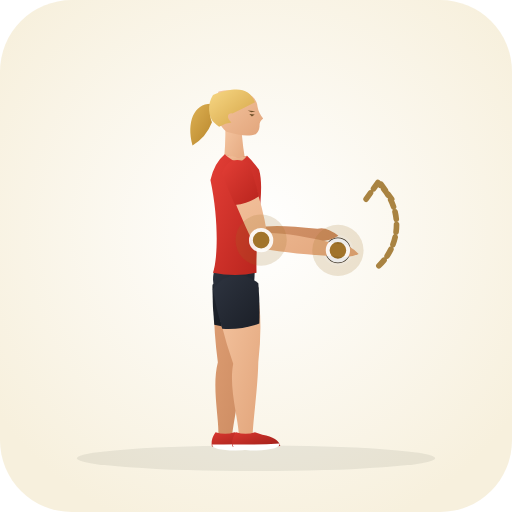
t = 0.00 s
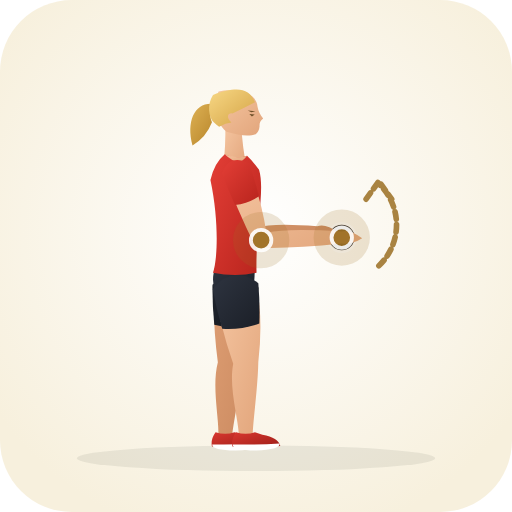
t = 0.40 s
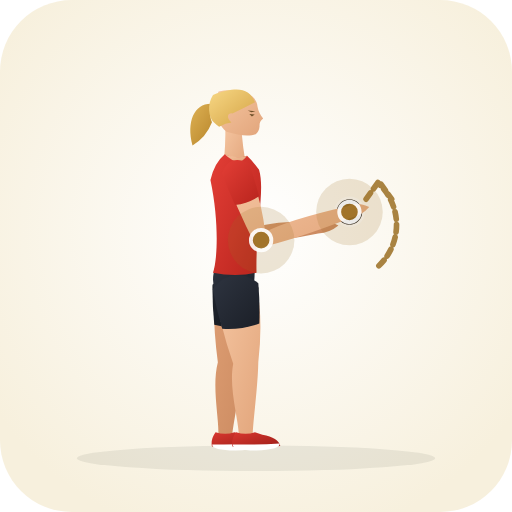
t = 1.20 s
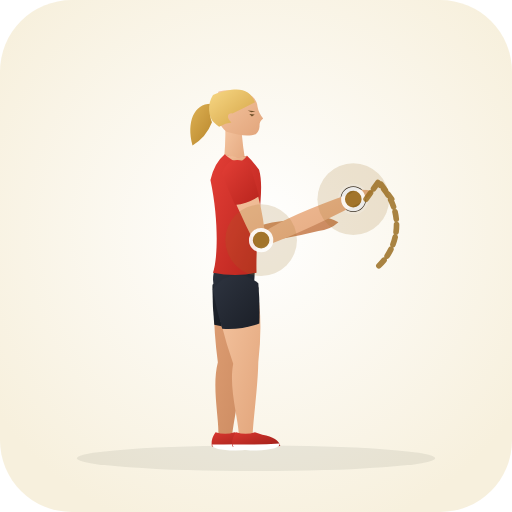
t = 1.60 s
t = 2.00 s: frame unchanged from t = 1.20 s, image omitted
t = 2.80 s: frame unchanged from t = 0.40 s, image omitted

The animated SVG that drew these frames (rendered in a browser with its animation timeline set to each time). Animation: 32 SMIL elements (animate=32); one cycle of 3.20 s, repeats indefinitely.

<svg xmlns="http://www.w3.org/2000/svg" viewBox="0 0 200 200" role="img" aria-label="Clubbell Isometric Rotation (Lower Back · Isometric)">
  <defs>
    <radialGradient id="bg" cx="50%" cy="45%" r="62%"><stop offset="0%" stop-color="#ffffff" /><stop offset="100%" stop-color="#f7f0dd" /></radialGradient>
    <linearGradient id="skin" x1="0%" y1="0%" x2="100%" y2="100%"><stop offset="0%" stop-color="#f6c7a3" /><stop offset="100%" stop-color="#e2a57b" /></linearGradient>
    <linearGradient id="skinBack" x1="0%" y1="0%" x2="100%" y2="100%"><stop offset="0%" stop-color="#df9f74" /><stop offset="100%" stop-color="#c9885e" /></linearGradient>
    <linearGradient id="shirt" x1="0%" y1="0%" x2="100%" y2="100%"><stop offset="0%" stop-color="#e33e36" /><stop offset="100%" stop-color="#b8241d" /></linearGradient>
    <linearGradient id="shirtBack" x1="0%" y1="0%" x2="100%" y2="100%"><stop offset="0%" stop-color="#ba261f" /><stop offset="100%" stop-color="#911914" /></linearGradient>
    <linearGradient id="shorts" x1="0%" y1="0%" x2="100%" y2="100%"><stop offset="0%" stop-color="#2e3440" /><stop offset="100%" stop-color="#1b1f27" /></linearGradient>
    <linearGradient id="shortsBack" x1="0%" y1="0%" x2="100%" y2="100%"><stop offset="0%" stop-color="#212630" /><stop offset="100%" stop-color="#13161c" /></linearGradient>
    <linearGradient id="hair" x1="0%" y1="0%" x2="100%" y2="100%"><stop offset="0%" stop-color="#f7d784" /><stop offset="100%" stop-color="#d4a345" /></linearGradient>
    <linearGradient id="hairBack" x1="0%" y1="0%" x2="100%" y2="100%"><stop offset="0%" stop-color="#deb154" /><stop offset="100%" stop-color="#b58328" /></linearGradient>
    <linearGradient id="shoe" x1="0%" y1="0%" x2="100%" y2="100%"><stop offset="0%" stop-color="#d93830" /><stop offset="100%" stop-color="#9e1e18" /></linearGradient>
  </defs>
  <rect width="200" height="200" rx="28" fill="url(#bg)" />
  <ellipse cx="100" cy="179.0" rx="70" ry="5" fill="#1b2520" fill-opacity="0.08" />
  <circle cx="132.0" cy="97.8" r="5.5" fill="#282627" stroke="#ffffff" stroke-width="1"><animate attributeName="cx" values="132.0;138.0;132.0" dur="3.2s" repeatCount="indefinite" /><animate attributeName="cy" values="97.8;77.8;97.8" dur="3.2s" repeatCount="indefinite" /></circle>
  <g>
    <path d="M 83.8 111.3 Q 82.9 125.1 85.1 141.5 C 82.7 150.8 85.5 162.9 85.3 169.6 Q 87.8 173.0 90.7 170.0 C 91.5 163.3 94.0 151.7 94.9 142.1 Q 100.2 126.2 100.2 112.3 Q 92.5 104.4 83.8 111.3 Z" fill="url(#skinBack)"><animate attributeName="d" values="M 83.8 111.3 Q 82.9 125.1 85.1 141.5 C 82.7 150.8 85.5 162.9 85.3 169.6 Q 87.8 173.0 90.7 170.0 C 91.5 163.3 94.0 151.7 94.9 142.1 Q 100.2 126.2 100.2 112.3 Q 92.5 104.4 83.8 111.3 Z;M 83.8 111.3 Q 82.9 125.1 85.1 141.5 C 82.7 150.8 85.5 162.9 85.3 169.6 Q 87.8 173.0 90.7 170.0 C 91.5 163.3 94.0 151.7 94.9 142.1 Q 100.2 126.2 100.2 112.3 Q 92.5 104.4 83.8 111.3 Z;M 83.8 111.3 Q 82.9 125.1 85.1 141.5 C 82.7 150.8 85.5 162.9 85.3 169.6 Q 87.8 173.0 90.7 170.0 C 91.5 163.3 94.0 151.7 94.9 142.1 Q 100.2 126.2 100.2 112.3 Q 92.5 104.4 83.8 111.3 Z" dur="3.2s" repeatCount="indefinite" /></path>
    <path d="M 83.0 111.2 Q 82.9 119.0 83.7 126.9 Q 90.9 128.9 98.2 127.9 Q 100.1 120.2 101.0 112.4 Q 92.6 103.3 83.0 111.2 Z" fill="url(#shortsBack)"><animate attributeName="d" values="M 83.0 111.2 Q 82.9 119.0 83.7 126.9 Q 90.9 128.9 98.2 127.9 Q 100.1 120.2 101.0 112.4 Q 92.6 103.3 83.0 111.2 Z;M 83.0 111.2 Q 82.9 119.0 83.7 126.9 Q 90.9 128.9 98.2 127.9 Q 100.1 120.2 101.0 112.4 Q 92.6 103.3 83.0 111.2 Z;M 83.0 111.2 Q 82.9 119.0 83.7 126.9 Q 90.9 128.9 98.2 127.9 Q 100.1 120.2 101.0 112.4 Q 92.6 103.3 83.0 111.2 Z" dur="3.2s" repeatCount="indefinite" /></path>
    <path d="M 84.2 168.8 Q 82.2 171.6 82.8 174.4 Q 91.5 175.0 101.5 174.2 Q 100.8 171.0 94.5 169.8 L 91.6 168.8 Q 88.0 170.1 84.2 168.8 Z" fill="url(#shoe)"><animate attributeName="d" values="M 84.2 168.8 Q 82.2 171.6 82.8 174.4 Q 91.5 175.0 101.5 174.2 Q 100.8 171.0 94.5 169.8 L 91.6 168.8 Q 88.0 170.1 84.2 168.8 Z;M 84.2 168.8 Q 82.2 171.6 82.8 174.4 Q 91.5 175.0 101.5 174.2 Q 100.8 171.0 94.5 169.8 L 91.6 168.8 Q 88.0 170.1 84.2 168.8 Z;M 84.2 168.8 Q 82.2 171.6 82.8 174.4 Q 91.5 175.0 101.5 174.2 Q 100.8 171.0 94.5 169.8 L 91.6 168.8 Q 88.0 170.1 84.2 168.8 Z" dur="3.2s" repeatCount="indefinite" /></path>
    <path d="M 82.9 173.6 Q 92.0 173.8 101.2 173.2 Q 101.8 175.6 92.0 176.0 Q 82.7 175.8 82.9 173.6 Z" fill="#ffffff"><animate attributeName="d" values="M 82.9 173.6 Q 92.0 173.8 101.2 173.2 Q 101.8 175.6 92.0 176.0 Q 82.7 175.8 82.9 173.6 Z;M 82.9 173.6 Q 92.0 173.8 101.2 173.2 Q 101.8 175.6 92.0 176.0 Q 82.7 175.8 82.9 173.6 Z;M 82.9 173.6 Q 92.0 173.8 101.2 173.2 Q 101.8 175.6 92.0 176.0 Q 82.7 175.8 82.9 173.6 Z" dur="3.2s" repeatCount="indefinite" /></path>
    <path d="M 87.2 66.9 Q 89.9 78.9 95.8 94.6 Q 106.8 95.8 124.0 94.2 Q 128.5 94.5 132.2 92.1 Q 127.2 88.2 124.0 89.4 Q 106.8 87.3 100.2 89.0 Q 100.2 76.5 96.8 64.7 Q 90.8 60.8 87.2 66.9 Z" fill="url(#skinBack)"><animate attributeName="d" values="M 87.2 66.9 Q 89.9 78.9 95.8 94.6 Q 106.8 95.8 124.0 94.2 Q 128.5 94.5 132.2 92.1 Q 127.2 88.2 124.0 89.4 Q 106.8 87.3 100.2 89.0 Q 100.2 76.5 96.8 64.7 Q 90.8 60.8 87.2 66.9 Z;M 87.2 66.9 Q 89.9 78.9 96.0 94.8 Q 107.4 94.4 124.4 90.2 Q 128.9 89.8 132.2 86.8 Q 126.6 83.8 123.6 85.4 Q 106.2 86.0 100.0 88.8 Q 100.2 76.5 96.8 64.7 Q 90.8 60.8 87.2 66.9 Z;M 87.2 66.9 Q 89.9 78.9 95.8 94.6 Q 106.8 95.8 124.0 94.2 Q 128.5 94.5 132.2 92.1 Q 127.2 88.2 124.0 89.4 Q 106.8 87.3 100.2 89.0 Q 100.2 76.5 96.8 64.7 Q 90.8 60.8 87.2 66.9 Z" dur="3.2s" repeatCount="indefinite" /></path>
    <path d="M 86.5 67.1 Q 87.9 72.9 89.8 78.6 Q 95.0 78.7 99.6 76.4 Q 98.8 70.4 97.5 64.5 Q 90.6 59.5 86.5 67.1 Z" fill="url(#shirtBack)"><animate attributeName="d" values="M 86.5 67.1 Q 87.9 72.9 89.8 78.6 Q 95.0 78.7 99.6 76.4 Q 98.8 70.4 97.5 64.5 Q 90.6 59.5 86.5 67.1 Z;M 86.5 67.1 Q 87.9 72.9 89.8 78.6 Q 95.0 78.7 99.6 76.4 Q 98.8 70.4 97.5 64.5 Q 90.6 59.5 86.5 67.1 Z;M 86.5 67.1 Q 87.9 72.9 89.8 78.6 Q 95.0 78.7 99.6 76.4 Q 98.8 70.4 97.5 64.5 Q 90.6 59.5 86.5 67.1 Z" dur="3.2s" repeatCount="indefinite" /></path>
    <path d="M 84.5 40.8 C 76.5 39.1 72.5 46.8 75.2 56.8 Q 80.5 53.8 82.8 47.8 C 81.5 44.8 82.5 42.3 84.5 40.8 Z" fill="url(#hairBack)"><animate attributeName="d" values="M 84.5 40.8 C 76.5 39.1 72.5 46.8 75.2 56.8 Q 80.5 53.8 82.8 47.8 C 81.5 44.8 82.5 42.3 84.5 40.8 Z;M 84.5 40.8 C 76.5 39.1 72.5 46.8 75.2 56.8 Q 80.5 53.8 82.8 47.8 C 81.5 44.8 82.5 42.3 84.5 40.8 Z;M 84.5 40.8 C 76.5 39.1 72.5 46.8 75.2 56.8 Q 80.5 53.8 82.8 47.8 C 81.5 44.8 82.5 42.3 84.5 40.8 Z" dur="3.2s" repeatCount="indefinite" /></path>
    <path d="M 88.0 48.3 Q 88.2 57.8 87.2 64.3 Q 92.0 67.0 96.2 64.6 Q 94.8 58.0 94.2 48.8 Q 91.5 46.8 88.0 48.3 Z" fill="url(#skin)"><animate attributeName="d" values="M 88.0 48.3 Q 88.2 57.8 87.2 64.3 Q 92.0 67.0 96.2 64.6 Q 94.8 58.0 94.2 48.8 Q 91.5 46.8 88.0 48.3 Z;M 88.0 48.3 Q 88.2 57.8 87.2 64.3 Q 92.0 67.0 96.2 64.6 Q 94.8 58.0 94.2 48.8 Q 91.5 46.8 88.0 48.3 Z;M 88.0 48.3 Q 88.2 57.8 87.2 64.3 Q 92.0 67.0 96.2 64.6 Q 94.8 58.0 94.2 48.8 Q 91.5 46.8 88.0 48.3 Z" dur="3.2s" repeatCount="indefinite" /></path>
    <path d="M 91.0 35.3 C 97.0 35.3 100.4 38.3 100.6 41.7 Q 101.0 44.1 102.8 46.3 Q 101.2 47.5 101.4 49.3 Q 101.2 51.3 100.0 52.3 C 97.2 53.5 93.5 52.9 88.5 51.5 C 84.4 48.3 82.6 40.8 85.4 35.7 Q 88.2 35.1 91.0 35.3 Z" fill="url(#skin)"><animate attributeName="d" values="M 91.0 35.3 C 97.0 35.3 100.4 38.3 100.6 41.7 Q 101.0 44.1 102.8 46.3 Q 101.2 47.5 101.4 49.3 Q 101.2 51.3 100.0 52.3 C 97.2 53.5 93.5 52.9 88.5 51.5 C 84.4 48.3 82.6 40.8 85.4 35.7 Q 88.2 35.1 91.0 35.3 Z;M 91.0 35.3 C 97.0 35.3 100.4 38.3 100.6 41.7 Q 101.0 44.1 102.8 46.3 Q 101.2 47.5 101.4 49.3 Q 101.2 51.3 100.0 52.3 C 97.2 53.5 93.5 52.9 88.5 51.5 C 84.4 48.3 82.6 40.8 85.4 35.7 Q 88.2 35.1 91.0 35.3 Z;M 91.0 35.3 C 97.0 35.3 100.4 38.3 100.6 41.7 Q 101.0 44.1 102.8 46.3 Q 101.2 47.5 101.4 49.3 Q 101.2 51.3 100.0 52.3 C 97.2 53.5 93.5 52.9 88.5 51.5 C 84.4 48.3 82.6 40.8 85.4 35.7 Q 88.2 35.1 91.0 35.3 Z" dur="3.2s" repeatCount="indefinite" /></path>
    <path d="M 99.6 39.9 C 97.2 34.3 92.5 33.7 83.2 37.1 C 80.8 40.8 81.5 45.8 83.5 47.8 Q 84.5 48.8 85.6 49.5 Q 88.2 48.1 90.4 47.9 C 88.4 46.1 88.7 44.1 90.8 44.3 Q 95.4 42.1 99.6 39.9 Z" fill="url(#hair)"><animate attributeName="d" values="M 99.6 39.9 C 97.2 34.3 92.5 33.7 83.2 37.1 C 80.8 40.8 81.5 45.8 83.5 47.8 Q 84.5 48.8 85.6 49.5 Q 88.2 48.1 90.4 47.9 C 88.4 46.1 88.7 44.1 90.8 44.3 Q 95.4 42.1 99.6 39.9 Z;M 99.6 39.9 C 97.2 34.3 92.5 33.7 83.2 37.1 C 80.8 40.8 81.5 45.8 83.5 47.8 Q 84.5 48.8 85.6 49.5 Q 88.2 48.1 90.4 47.9 C 88.4 46.1 88.7 44.1 90.8 44.3 Q 95.4 42.1 99.6 39.9 Z;M 99.6 39.9 C 97.2 34.3 92.5 33.7 83.2 37.1 C 80.8 40.8 81.5 45.8 83.5 47.8 Q 84.5 48.8 85.6 49.5 Q 88.2 48.1 90.4 47.9 C 88.4 46.1 88.7 44.1 90.8 44.3 Q 95.4 42.1 99.6 39.9 Z" dur="3.2s" repeatCount="indefinite" /></path>
    <path d="M 97.4 44.5 L 99.5 44.7 L 98.4 45.5 Z M 96.8 43.2 L 99.8 43.5 L 98.2 43.8 Z" fill="#6e4f28"><animate attributeName="d" values="M 97.4 44.5 L 99.5 44.7 L 98.4 45.5 Z M 96.8 43.2 L 99.8 43.5 L 98.2 43.8 Z;M 97.4 44.5 L 99.5 44.7 L 98.4 45.5 Z M 96.8 43.2 L 99.8 43.5 L 98.2 43.8 Z;M 97.4 44.5 L 99.5 44.7 L 98.4 45.5 Z M 96.8 43.2 L 99.8 43.5 L 98.2 43.8 Z" dur="3.2s" repeatCount="indefinite" /></path>
    <path d="M 84.8 102.3 Q 80.6 111.8 87.5 120.0 Q 92.0 121.5 96.5 120.0 Q 100.2 111.8 99.4 102.3 Z" fill="url(#shorts)"><animate attributeName="d" values="M 84.8 102.3 Q 80.6 111.8 87.5 120.0 Q 92.0 121.5 96.5 120.0 Q 100.2 111.8 99.4 102.3 Z;M 84.8 102.3 Q 80.6 111.8 87.5 120.0 Q 92.0 121.5 96.5 120.0 Q 100.2 111.8 99.4 102.3 Z;M 84.8 102.3 Q 80.6 111.8 87.5 120.0 Q 92.0 121.5 96.5 120.0 Q 100.2 111.8 99.4 102.3 Z" dur="3.2s" repeatCount="indefinite" /></path>
    <path d="M 87.8 60.3 Q 83.8 63.6 82.2 70.3 C 85.8 87.2 84.8 102.3 83.2 106.5 Q 92.0 108.3 100.2 106.5 C 99.8 88.2 103.6 74.3 101.2 66.3 Q 98.5 62.6 96.5 60.8 Q 92.0 62.6 87.8 60.3 Z" fill="url(#shirt)"><animate attributeName="d" values="M 87.8 60.3 Q 83.8 63.6 82.2 70.3 C 85.8 87.2 84.8 102.3 83.2 106.5 Q 92.0 108.3 100.2 106.5 C 99.8 88.2 103.6 74.3 101.2 66.3 Q 98.5 62.6 96.5 60.8 Q 92.0 62.6 87.8 60.3 Z;M 87.8 60.3 Q 83.8 63.6 82.2 70.3 C 85.8 87.2 84.8 102.3 83.2 106.5 Q 92.0 108.3 100.2 106.5 C 99.8 88.2 103.6 74.3 101.2 66.3 Q 98.5 62.6 96.5 60.8 Q 92.0 62.6 87.8 60.3 Z;M 87.8 60.3 Q 83.8 63.6 82.2 70.3 C 85.8 87.2 84.8 102.3 83.2 106.5 Q 92.0 108.3 100.2 106.5 C 99.8 88.2 103.6 74.3 101.2 66.3 Q 98.5 62.6 96.5 60.8 Q 92.0 62.6 87.8 60.3 Z" dur="3.2s" repeatCount="indefinite" /></path>
    <path d="M 87.8 60.3 Q 93.2 65.6 96.5 60.8 Q 92.0 62.3 87.8 60.3 Z" fill="url(#skin)"><animate attributeName="d" values="M 87.8 60.3 Q 93.2 65.6 96.5 60.8 Q 92.0 62.3 87.8 60.3 Z;M 87.8 60.3 Q 93.2 65.6 96.5 60.8 Q 92.0 62.3 87.8 60.3 Z;M 87.8 60.3 Q 93.2 65.6 96.5 60.8 Q 92.0 62.3 87.8 60.3 Z" dur="3.2s" repeatCount="indefinite" /></path>
    <path d="M 83.9 112.9 Q 85.7 126.7 91.1 142.1 C 89.3 151.3 93.0 163.1 93.3 169.8 Q 96.0 173.0 98.7 169.8 C 99.0 163.1 100.7 151.3 100.9 141.5 Q 102.9 124.4 100.1 110.7 Q 91.0 104.5 83.9 112.9 Z" fill="url(#skin)"><animate attributeName="d" values="M 83.9 112.9 Q 85.7 126.7 91.1 142.1 C 89.3 151.3 93.0 163.1 93.3 169.8 Q 96.0 173.0 98.7 169.8 C 99.0 163.1 100.7 151.3 100.9 141.5 Q 102.9 124.4 100.1 110.7 Q 91.0 104.5 83.9 112.9 Z;M 83.9 112.9 Q 85.7 126.7 91.1 142.1 C 89.3 151.3 93.0 163.1 93.3 169.8 Q 96.0 173.0 98.7 169.8 C 99.0 163.1 100.7 151.3 100.9 141.5 Q 102.9 124.4 100.1 110.7 Q 91.0 104.5 83.9 112.9 Z;M 83.9 112.9 Q 85.7 126.7 91.1 142.1 C 89.3 151.3 93.0 163.1 93.3 169.8 Q 96.0 173.0 98.7 169.8 C 99.0 163.1 100.7 151.3 100.9 141.5 Q 102.9 124.4 100.1 110.7 Q 91.0 104.5 83.9 112.9 Z" dur="3.2s" repeatCount="indefinite" /></path>
    <path d="M 83.1 113.0 Q 84.5 120.7 86.8 128.4 Q 94.3 128.9 101.3 126.4 Q 101.6 118.5 100.9 110.6 Q 90.9 103.3 83.1 113.0 Z" fill="url(#shorts)"><animate attributeName="d" values="M 83.1 113.0 Q 84.5 120.7 86.8 128.4 Q 94.3 128.9 101.3 126.4 Q 101.6 118.5 100.9 110.6 Q 90.9 103.3 83.1 113.0 Z;M 83.1 113.0 Q 84.5 120.7 86.8 128.4 Q 94.3 128.9 101.3 126.4 Q 101.6 118.5 100.9 110.6 Q 90.9 103.3 83.1 113.0 Z;M 83.1 113.0 Q 84.5 120.7 86.8 128.4 Q 94.3 128.9 101.3 126.4 Q 101.6 118.5 100.9 110.6 Q 90.9 103.3 83.1 113.0 Z" dur="3.2s" repeatCount="indefinite" /></path>
    <path d="M 92.2 168.8 Q 90.2 171.6 90.8 174.4 Q 99.5 175.0 109.5 174.2 Q 108.8 171.0 102.5 169.8 L 99.6 168.8 Q 96.0 170.1 92.2 168.8 Z" fill="url(#shoe)"><animate attributeName="d" values="M 92.2 168.8 Q 90.2 171.6 90.8 174.4 Q 99.5 175.0 109.5 174.2 Q 108.8 171.0 102.5 169.8 L 99.6 168.8 Q 96.0 170.1 92.2 168.8 Z;M 92.2 168.8 Q 90.2 171.6 90.8 174.4 Q 99.5 175.0 109.5 174.2 Q 108.8 171.0 102.5 169.8 L 99.6 168.8 Q 96.0 170.1 92.2 168.8 Z;M 92.2 168.8 Q 90.2 171.6 90.8 174.4 Q 99.5 175.0 109.5 174.2 Q 108.8 171.0 102.5 169.8 L 99.6 168.8 Q 96.0 170.1 92.2 168.8 Z" dur="3.2s" repeatCount="indefinite" /></path>
    <path d="M 90.9 173.6 Q 100.0 173.8 109.2 173.2 Q 109.8 175.6 100.0 176.0 Q 90.7 175.8 90.9 173.6 Z" fill="#ffffff"><animate attributeName="d" values="M 90.9 173.6 Q 100.0 173.8 109.2 173.2 Q 109.8 175.6 100.0 176.0 Q 90.7 175.8 90.9 173.6 Z;M 90.9 173.6 Q 100.0 173.8 109.2 173.2 Q 109.8 175.6 100.0 176.0 Q 90.7 175.8 90.9 173.6 Z;M 90.9 173.6 Q 100.0 173.8 109.2 173.2 Q 109.8 175.6 100.0 176.0 Q 90.7 175.8 90.9 173.6 Z" dur="3.2s" repeatCount="indefinite" /></path>
    <path d="M 87.4 67.4 Q 91.9 80.4 99.7 96.6 Q 111.7 99.1 131.7 100.2 Q 136.1 101.1 140.1 99.2 Q 135.6 94.7 132.3 95.4 Q 112.8 90.7 104.3 91.0 Q 101.9 76.8 96.6 64.2 Q 90.3 61.0 87.4 67.4 Z" fill="url(#skin)"><animate attributeName="d" values="M 87.4 67.4 Q 91.9 80.4 99.7 96.6 Q 111.7 99.1 131.7 100.2 Q 136.1 101.1 140.1 99.2 Q 135.6 94.7 132.3 95.4 Q 112.8 90.7 104.3 91.0 Q 101.9 76.8 96.6 64.2 Q 90.3 61.0 87.4 67.4 Z;M 87.4 67.4 Q 91.9 80.4 100.6 97.1 Q 115.9 92.0 139.0 80.0 Q 143.2 78.4 145.6 74.7 Q 139.5 73.2 137.0 75.6 Q 112.4 84.3 103.4 90.5 Q 101.9 76.8 96.6 64.2 Q 90.3 61.0 87.4 67.4 Z;M 87.4 67.4 Q 91.9 80.4 99.7 96.6 Q 111.7 99.1 131.7 100.2 Q 136.1 101.1 140.1 99.2 Q 135.6 94.7 132.3 95.4 Q 112.8 90.7 104.3 91.0 Q 101.9 76.8 96.6 64.2 Q 90.3 61.0 87.4 67.4 Z" dur="3.2s" repeatCount="indefinite" /></path>
    <path d="M 86.7 67.7 Q 89.0 74.0 91.8 80.1 Q 96.9 79.5 101.2 76.7 Q 99.5 70.2 97.3 63.9 Q 89.8 59.7 86.7 67.7 Z" fill="url(#shirt)"><animate attributeName="d" values="M 86.7 67.7 Q 89.0 74.0 91.8 80.1 Q 96.9 79.5 101.2 76.7 Q 99.5 70.2 97.3 63.9 Q 89.8 59.7 86.7 67.7 Z;M 86.7 67.7 Q 89.0 74.0 91.8 80.1 Q 96.9 79.5 101.2 76.7 Q 99.5 70.2 97.3 63.9 Q 89.8 59.7 86.7 67.7 Z;M 86.7 67.7 Q 89.0 74.0 91.8 80.1 Q 96.9 79.5 101.2 76.7 Q 99.5 70.2 97.3 63.9 Q 89.8 59.7 86.7 67.7 Z" dur="3.2s" repeatCount="indefinite" /></path>
  </g>
  <circle cx="132.0" cy="97.8" r="12" fill="#9c6f23" fill-opacity="0.18"><animate attributeName="cx" values="132.0;138.0;132.0" dur="3.2s" repeatCount="indefinite" /><animate attributeName="cy" values="97.8;77.8;97.8" dur="3.2s" repeatCount="indefinite" /><animate attributeName="r" values="10;14;10" dur="3.2s" repeatCount="indefinite" /></circle><circle cx="132.0" cy="97.8" r="4" fill="#9c6f23" stroke="#ffffff" stroke-width="1.5" opacity="0.9"><animate attributeName="cx" values="132.0;138.0;132.0" dur="3.2s" repeatCount="indefinite" /><animate attributeName="cy" values="97.8;77.8;97.8" dur="3.2s" repeatCount="indefinite" /></circle><circle cx="102.0" cy="93.8" r="12" fill="#9c6f23" fill-opacity="0.18"><animate attributeName="cx" values="102.0;102.0;102.0" dur="3.2s" repeatCount="indefinite" /><animate attributeName="cy" values="93.8;93.8;93.8" dur="3.2s" repeatCount="indefinite" /><animate attributeName="r" values="10;14;10" dur="3.2s" repeatCount="indefinite" /></circle><circle cx="102.0" cy="93.8" r="4" fill="#9c6f23" stroke="#ffffff" stroke-width="1.5" opacity="0.9"><animate attributeName="cx" values="102.0;102.0;102.0" dur="3.2s" repeatCount="indefinite" /><animate attributeName="cy" values="93.8;93.8;93.8" dur="3.2s" repeatCount="indefinite" /></circle>
  <path d="M148 108 A 22 22 0 0 0 148 76 M143 82 L148 75 L153 82" transform="translate(0 -4.2)" fill="none" stroke="#9c6f23" stroke-width="2.2" stroke-linecap="round" stroke-linejoin="round" stroke-dasharray="3 2" opacity="0.85" />
</svg>
